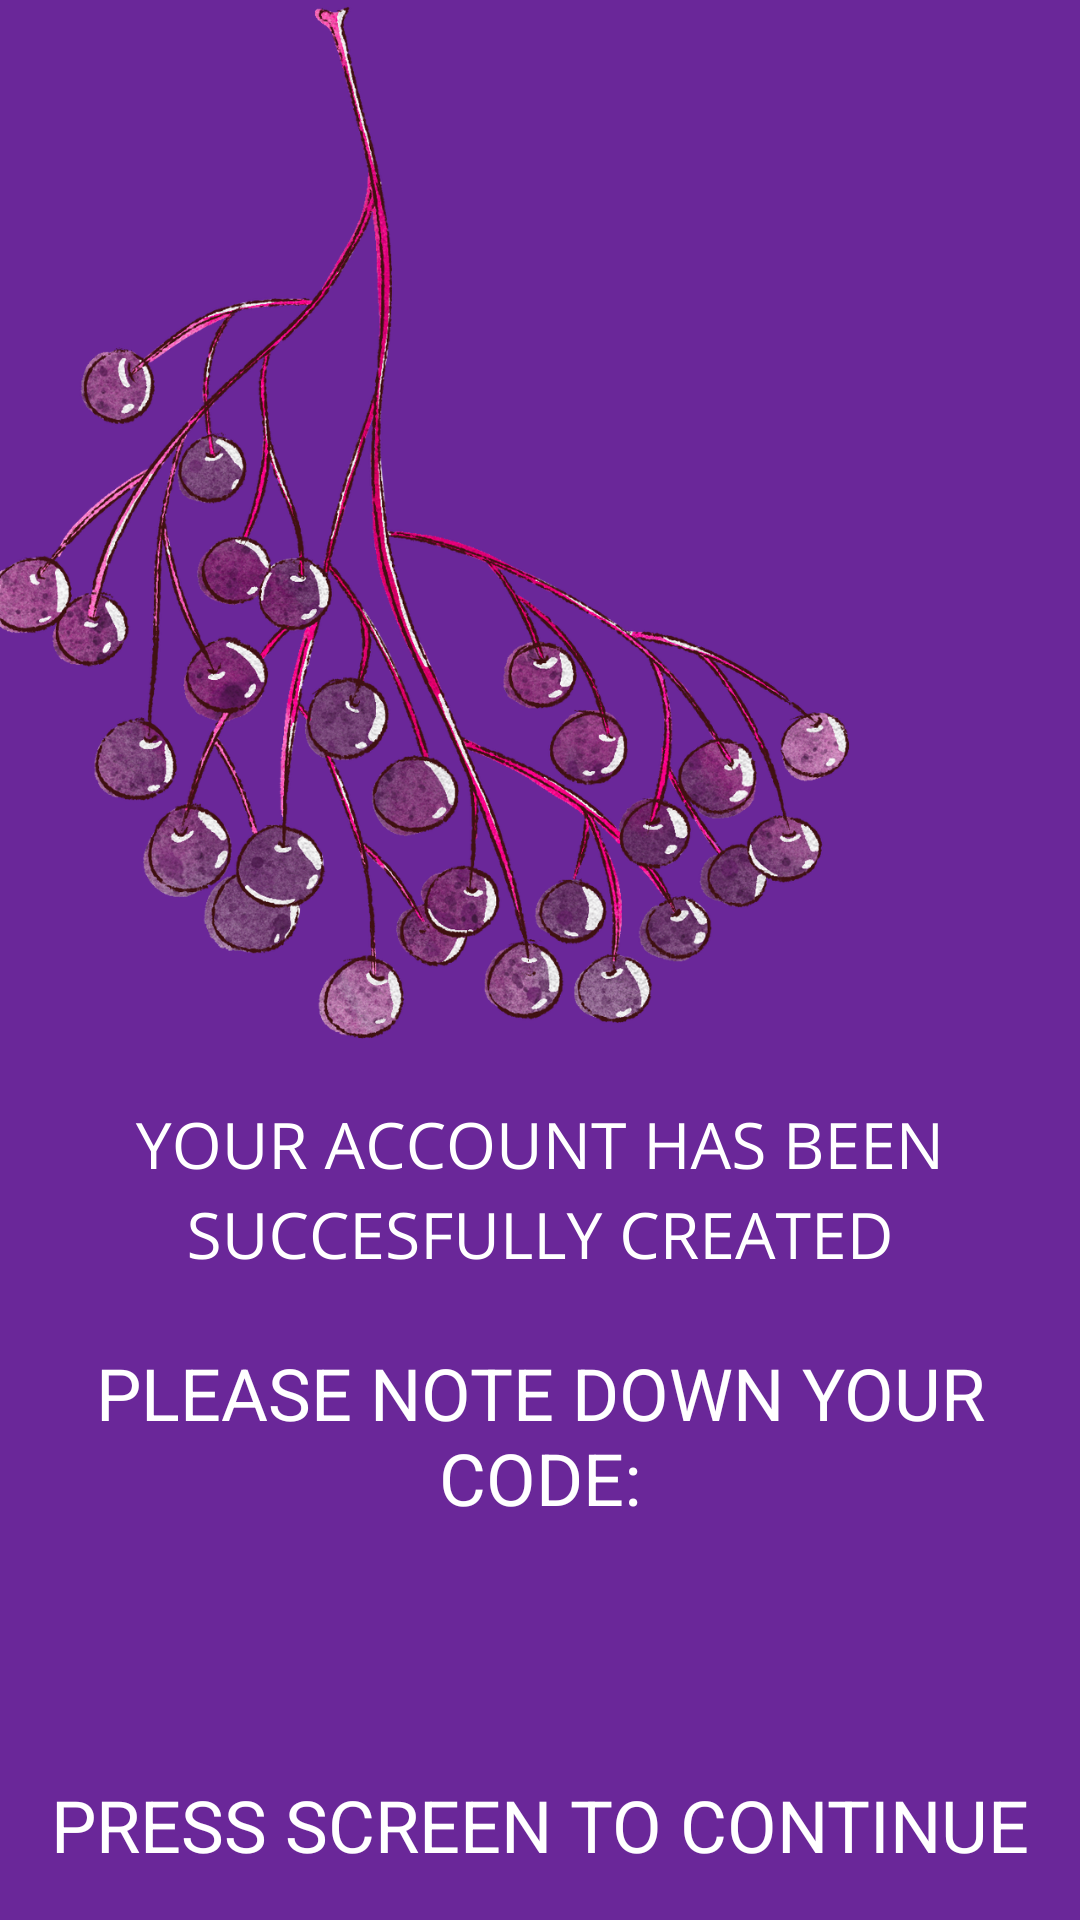

Here is an Android app screen rendered from its layout file. Give the layout XML and the strings, colors and styles it references.
<!-- AndroidManifest.xml: application theme Theme.Medhacks2021 -->
<!-- res/layout/activity_signup_in_successful.xml -->
<?xml version="1.0" encoding="utf-8"?>
<androidx.constraintlayout.widget.ConstraintLayout xmlns:android="http://schemas.android.com/apk/res/android"
    xmlns:app="http://schemas.android.com/apk/res-auto"
    xmlns:tools="http://schemas.android.com/tools"
    android:id="@+id/loginsuccsess_screen"
    android:layout_width="match_parent"
    android:layout_height="match_parent"
    android:background="@drawable/loginconfirm"
    tools:context=".SignUpSuccessfulActivity">

    <TextView
        android:id="@+id/instruction_txt"
        android:layout_width="wrap_content"
        android:layout_height="wrap_content"
        android:text="PLEASE NOTE DOWN YOUR CODE:"
        android:textAlignment="center"
        android:textColor="@color/white"
        android:textSize="24sp"
        app:layout_constraintEnd_toEndOf="parent"
        app:layout_constraintStart_toStartOf="parent"
        app:layout_constraintTop_toTopOf="@+id/guideline7" />

    <TextView
        android:id="@+id/show_password"
        android:layout_width="0dp"
        android:layout_height="wrap_content"
        android:textAlignment="center"
        android:textColor="@color/white"
        android:textSize="42sp"
        android:textStyle="bold"
        app:layout_constraintEnd_toEndOf="parent"
        app:layout_constraintStart_toEndOf="@+id/login_screen"
        app:layout_constraintStart_toStartOf="parent"
        app:layout_constraintTop_toTopOf="@+id/guideline9" />

    <TextView
        android:id="@+id/instruction2_txt"
        android:layout_width="wrap_content"
        android:layout_height="wrap_content"
        android:text="PRESS SCREEN TO CONTINUE"
        android:textAlignment="center"
        android:textColor="@color/white"
        android:textSize="24sp"
        app:layout_constraintBottom_toBottomOf="parent"
        app:layout_constraintEnd_toEndOf="parent"
        app:layout_constraintHorizontal_bias="0.492"
        app:layout_constraintStart_toStartOf="parent"
        app:layout_constraintTop_toTopOf="@+id/guideline10" />

    <Button
        android:id="@+id/login_screen"
        android:layout_width="0dp"
        android:layout_height="0dp"
        android:background="#00FFFFFF"
        app:layout_constraintBottom_toBottomOf="parent"
        app:layout_constraintEnd_toEndOf="parent"
        app:layout_constraintHorizontal_bias="0.0"
        app:layout_constraintStart_toStartOf="parent"
        app:layout_constraintTop_toTopOf="parent"
        app:layout_constraintVertical_bias="0.0" />

    <androidx.constraintlayout.widget.Guideline
        android:id="@+id/guideline7"
        android:layout_width="wrap_content"
        android:layout_height="wrap_content"
        android:orientation="horizontal"
        app:layout_constraintGuide_percent="0.7" />

    <androidx.constraintlayout.widget.Guideline
        android:id="@+id/guideline9"
        android:layout_width="wrap_content"
        android:layout_height="wrap_content"
        android:orientation="horizontal"
        app:layout_constraintGuide_percent="0.78" />

    <androidx.constraintlayout.widget.Guideline
        android:id="@+id/guideline10"
        android:layout_width="wrap_content"
        android:layout_height="wrap_content"
        android:orientation="horizontal"
        app:layout_constraintGuide_percent="0.9" />
</androidx.constraintlayout.widget.ConstraintLayout>
<!-- resources referenced by this layout -->
<resources>
  <!-- drawable loginconfirm: png bitmap (drawable-v24, 550405 bytes) -->
  <style name="Theme.Medhacks2021" parent="Theme.MaterialComponents.DayNight.DarkActionBar">
          
          <item name="colorPrimary">@color/purple_500</item>
          <item name="colorPrimaryVariant">@color/purple_700</item>
          <item name="colorOnPrimary">@color/white</item>
          
          <item name="colorSecondary">@color/teal_200</item>
          <item name="colorSecondaryVariant">@color/teal_700</item>
          <item name="colorOnSecondary">@color/black</item>
          
          <item name="android:statusBarColor" tools:targetApi="l">?attr/colorPrimaryVariant</item>
          
      </style>
  <!-- not gathered from this repository: default colours our renderer supplied (Android Studio template values) -->
  <color name="purple_500">#FF6200EE</color>
  <color name="purple_700">#FF3700B3</color>
  <color name="teal_200">#FF03DAC5</color>
  <color name="teal_700">#FF018786</color>
  <color name="black">#FF000000</color>
  <color name="white">#FFFFFFFF</color>
</resources>
